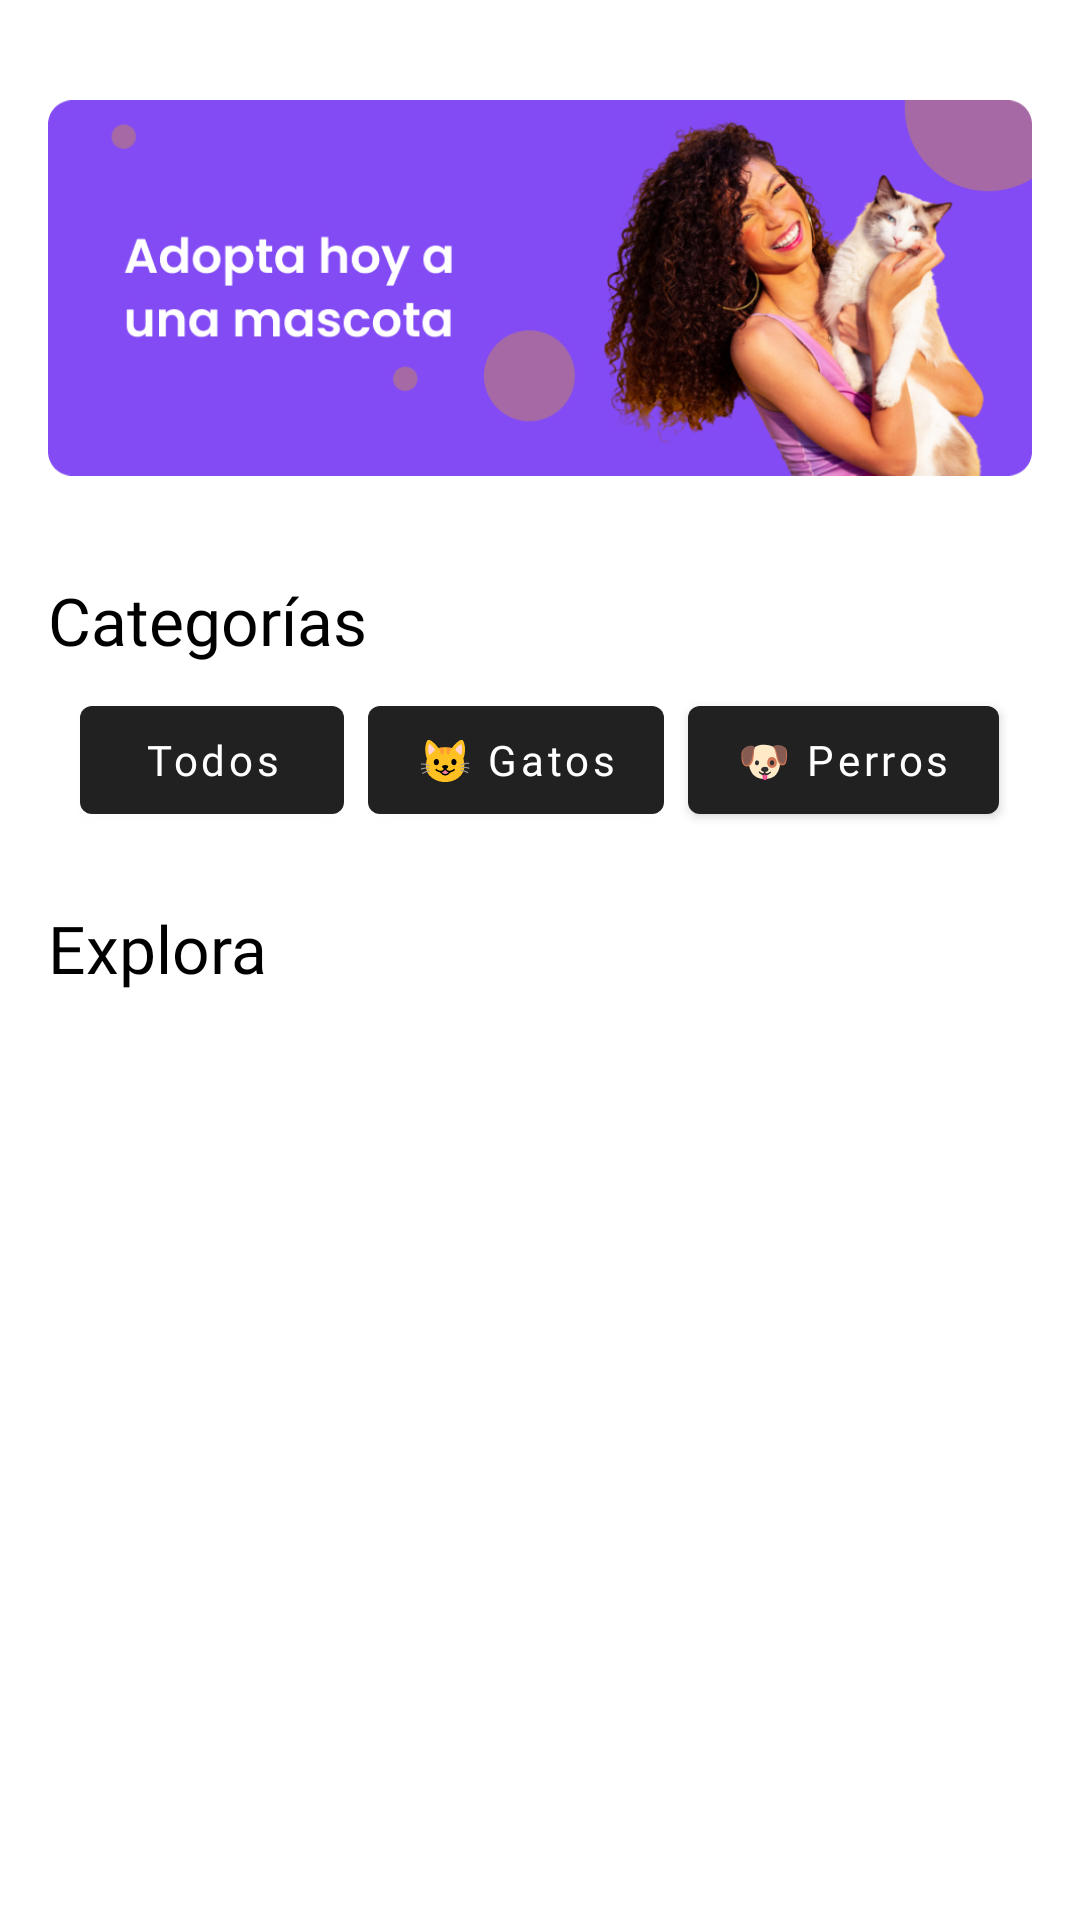

Write the Android layout XML for this screen, with the resource values it uses.
<!-- AndroidManifest.xml: application theme Theme.PetiPet -->
<!-- res/layout/fragment_home.xml -->
<ScrollView xmlns:android="http://schemas.android.com/apk/res/android"
    android:id="@+id/fragment_home"
    android:layout_width="match_parent"
    android:layout_height="match_parent"

    android:orientation="vertical">

    <LinearLayout
        android:layout_width="match_parent"
        android:layout_height="wrap_content"
        android:orientation="vertical"
        android:padding="16dp">

        <ImageView
            android:id="@+id/banner_home"
            android:layout_width="match_parent"
            android:layout_height="160dp"
            android:src="@drawable/banner_home"
            android:contentDescription="Imagen de ejemplo"
            android:scaleType="fitCenter"
         />

        <TextView
            android:layout_width="wrap_content"
            android:layout_height="wrap_content"
            android:layout_marginTop="16dp"
            android:fontFamily="@font/poppins_semibold"
            android:text="Categorías"
            android:textColor="@color/black"
            android:textSize="22sp" />

        <LinearLayout
            xmlns:android="http://schemas.android.com/apk/res/android"
            android:layout_width="match_parent"
            android:layout_height="wrap_content"
            android:orientation="horizontal"
            android:gravity="center"
            android:padding="8dp">

            <Button
                android:id="@+id/btnTodos"
                android:layout_width="wrap_content"
                android:layout_height="wrap_content"
                android:fontFamily="@font/poppins"
                android:textAllCaps="false"
                android:text="Todos" />

            <Button
                android:id="@+id/btnGatos"
                android:layout_width="wrap_content"
                android:layout_height="wrap_content"
                android:layout_marginStart="8dp"
                android:fontFamily="@font/poppins"
                android:textAllCaps="false"
                android:text="😺 Gatos" />

            <Button
                android:id="@+id/btnPerros"
                android:layout_width="wrap_content"
                android:fontFamily="@font/poppins"
                android:layout_height="wrap_content"
                android:textAllCaps="false"
                android:layout_marginStart="8dp"
                android:text="🐶 Perros" />
        </LinearLayout>

        <TextView
            android:layout_width="wrap_content"
            android:layout_height="wrap_content"
            android:layout_marginTop="16dp"
            android:fontFamily="@font/poppins_semibold"
            android:text="Explora"
            android:textColor="@color/black"
            android:textSize="22sp" />

        <androidx.recyclerview.widget.RecyclerView
            android:id="@+id/recyclerView"
            android:layout_width="match_parent"
            android:layout_height="match_parent"
            android:layout_marginTop="16dp"
            android:layout_marginBottom="80dp"
            android:scrollbars="vertical" />


    </LinearLayout>
</ScrollView>
<!-- resources referenced by this layout -->
<resources>
  <color name="black">#FF000000</color>
  <!-- drawable banner_home: jpg bitmap (drawable, 207360 bytes) -->
  <style name="Theme.PetiPet" parent="Theme.MaterialComponents.DayNight.DarkActionBar">
          
          <item name="android:statusBarColor">?attr/colorPrimaryVariant</item>
          
      </style>
</resources>
